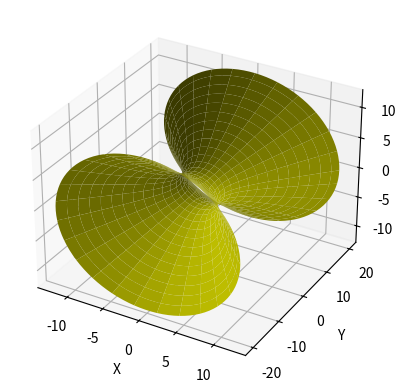

Write Python code to recreate this figure.
from mpl_toolkits.mplot3d import Axes3D
import matplotlib.pyplot as plt
import numpy as np

fig = plt.figure()
ax = fig.add_subplot(111, projection='3d')

u = np.linspace(-20, 20, 100)
v = np.linspace(0, 2*np.pi, 100)

y = np.outer(u,np.ones(np.size(u)))
x = np.outer(3*np.sqrt(1+(u/5)**2),np.cos(v))
z = np.outer(3*np.sqrt(1+(u/5)**2),np.sin(v))
ax.plot_surface(x, y, z,  rstride=4, cstride=4, color='y')
ax.set_xlabel('X')
ax.set_ylabel('Y')
ax.set_zlabel('Z')

plt.savefig("exemplo14.png")

plt.show()